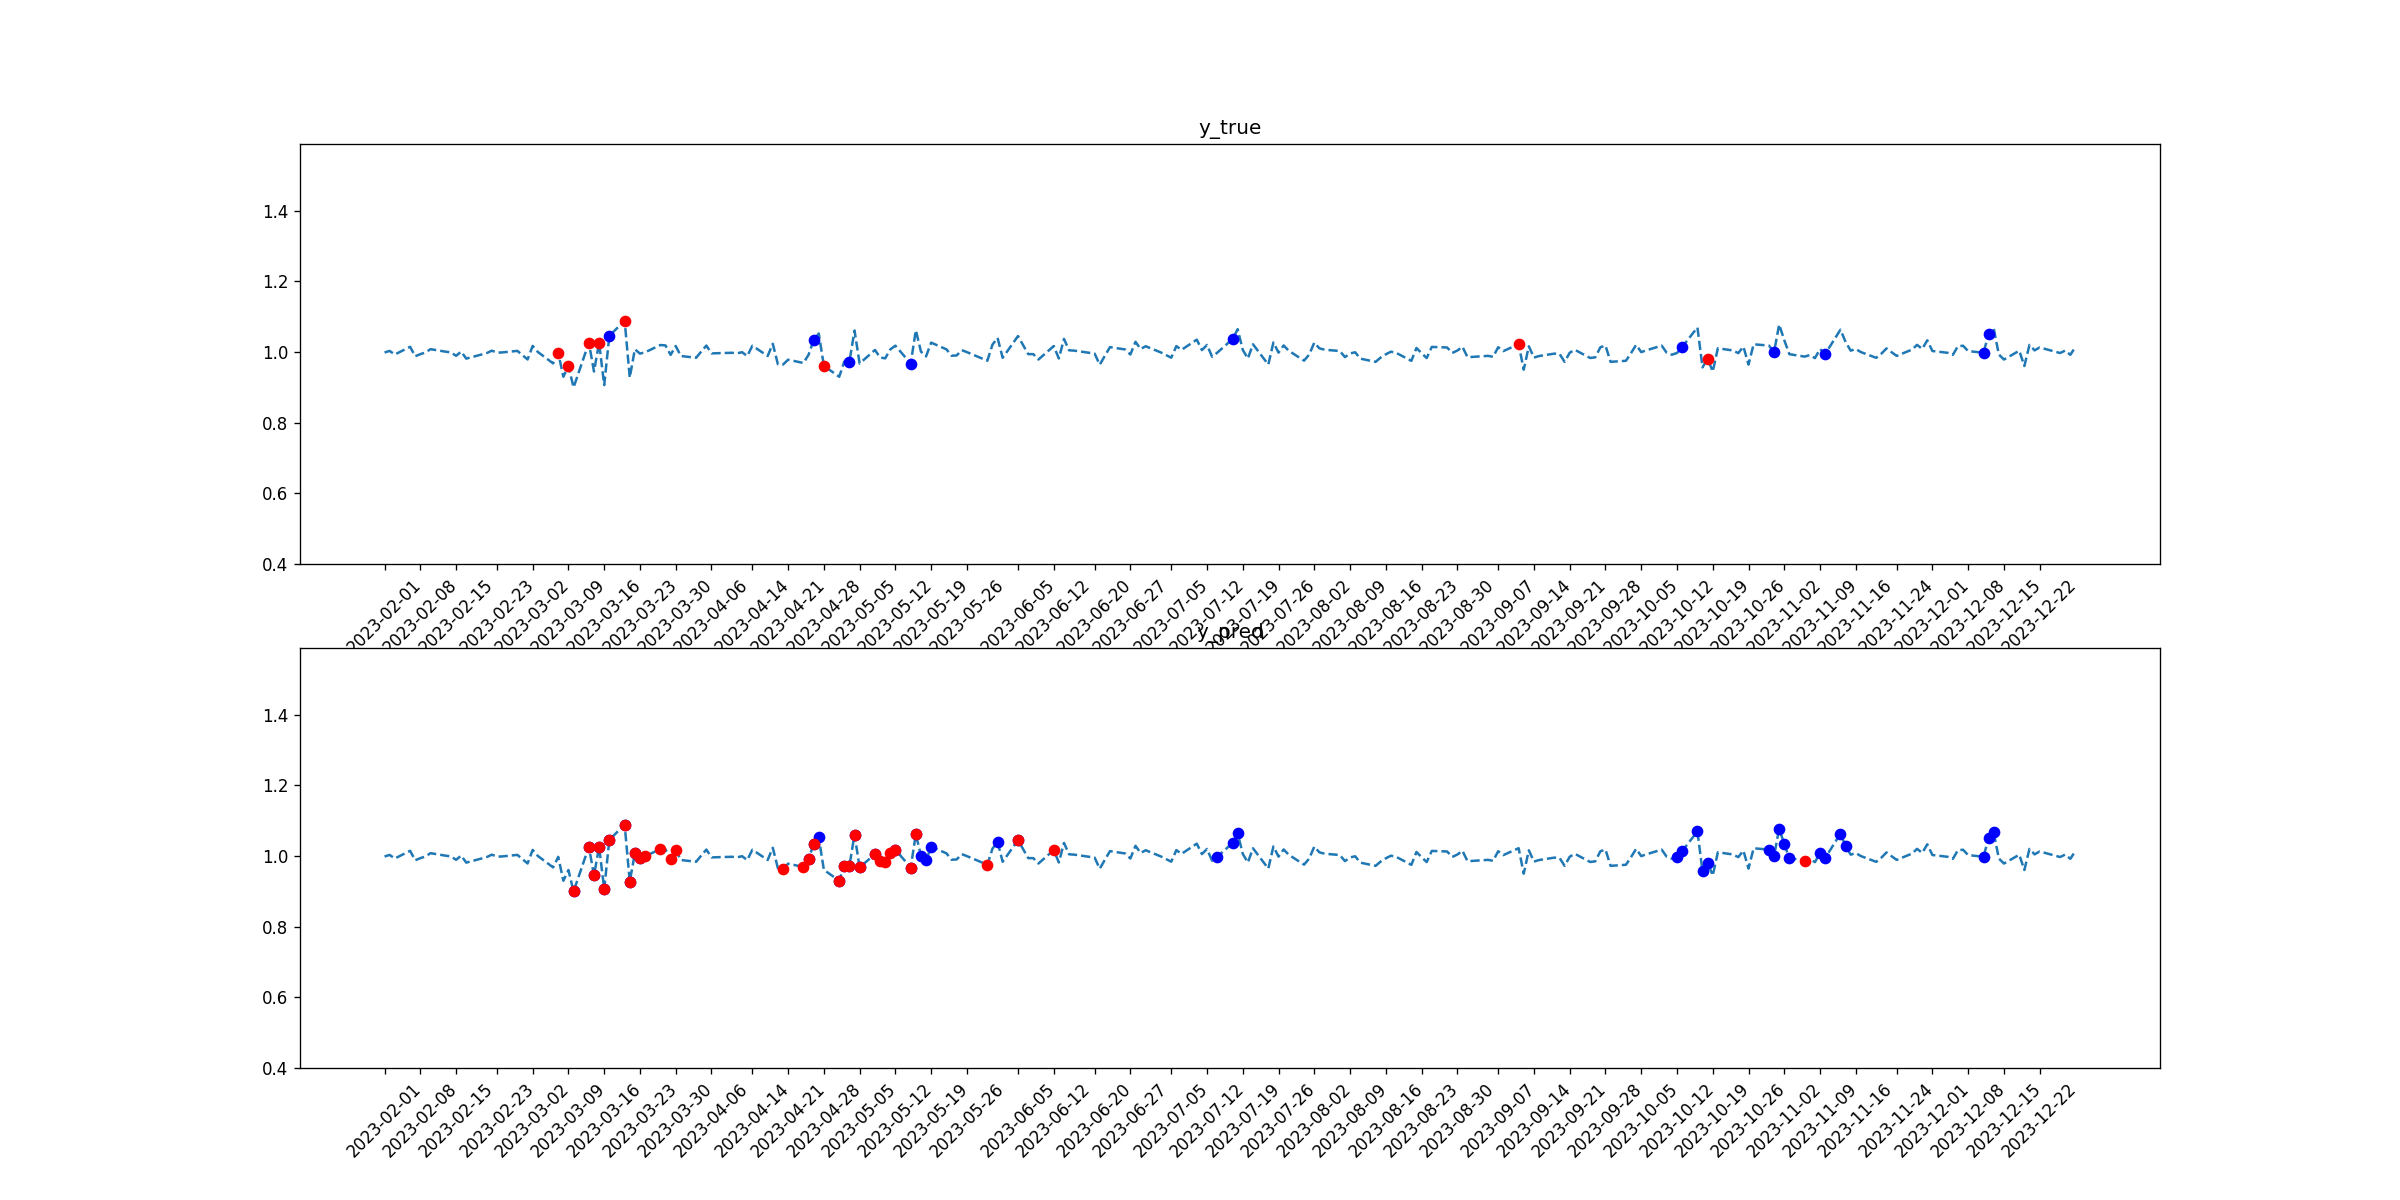

The data file committed next to this chart (first rows):
tid, symbol, close, target_1, pred_1, target_2, pred_2
2023-02-01, USB, 0.9986, 0, 0, 0, 0
2023-02-02, USB, 1.003, 0, 0, 0, 0
2023-02-03, USB, 0.9929, 0, 0, 0, 0
2023-02-06, USB, 1.015, 0, 0, 0, 0
2023-02-07, USB, 0.9879, 0, 0, 0, 0
2023-02-08, USB, 0.9939, 0, 0, 0, 0
2023-02-09, USB, 0.9986, 0, 0, 0, 0
2023-02-10, USB, 1.008, 0, 0, 0, 0
2023-02-13, USB, 1.001, 0, 0, 0, 0
2023-02-14, USB, 0.999, 0, 0, 0, 0
2023-02-15, USB, 0.9892, 0, 0, 0, 0
2023-02-16, USB, 1.001, 0, 0, 0, 0
2023-02-17, USB, 0.9813, 0, 0, 0, 0
2023-02-21, USB, 0.9969, 0, 0, 0, 0
2023-02-22, USB, 1.004, 0, 0, 0, 0
2023-02-23, USB, 0.9983, 0, 0, 0, 0
2023-02-24, USB, 0.9987, 0, 0, 0, 0
2023-02-27, USB, 1.003, 0, 0, 0, 0
2023-02-28, USB, 0.9912, 0, 0, 0, 0
2023-03-01, USB, 0.9789, 0, 0, 0, 0
2023-03-02, USB, 1.017, 0, 0, 0, 0
2023-03-03, USB, 1, 0, 0, 0, 0
2023-03-06, USB, 0.9677, 0, 0, 0, 0
2023-03-07, USB, 0.9976, 0, 0, 1, 0
2023-03-08, USB, 0.9299, 0, 0, 0, 0
2023-03-09, USB, 0.9603, 0, 0, 1, 0
2023-03-10, USB, 0.8996, 0, 1, 0, 1
2023-03-13, USB, 1.027, 0, 1, 1, 1
2023-03-14, USB, 0.9448, 0, 1, 0, 1
2023-03-15, USB, 1.026, 0, 1, 1, 1
2023-03-16, USB, 0.9062, 0, 1, 0, 1
2023-03-17, USB, 1.046, 1, 1, 0, 1
2023-03-20, USB, 1.089, 0, 1, 1, 1
2023-03-21, USB, 0.9272, 0, 1, 0, 1
2023-03-22, USB, 1.008, 0, 1, 0, 1
2023-03-23, USB, 0.9954, 0, 1, 0, 1
2023-03-24, USB, 0.9991, 0, 0, 0, 1
2023-03-27, USB, 1.02, 0, 0, 0, 1
2023-03-28, USB, 1.019, 0, 0, 0, 0
2023-03-29, USB, 0.9919, 0, 0, 0, 1
2023-03-30, USB, 1.017, 0, 0, 0, 1
2023-03-31, USB, 0.9886, 0, 0, 0, 0
2023-04-03, USB, 0.9837, 0, 0, 0, 0
2023-04-04, USB, 1.001, 0, 0, 0, 0
2023-04-05, USB, 1.018, 0, 0, 0, 0
2023-04-06, USB, 0.9961, 0, 0, 0, 0
2023-04-10, USB, 0.9978, 0, 0, 0, 0
2023-04-11, USB, 0.9963, 0, 0, 0, 0
2023-04-12, USB, 0.9994, 0, 0, 0, 0
2023-04-13, USB, 0.9884, 0, 0, 0, 0
2023-04-14, USB, 1.018, 0, 0, 0, 0
2023-04-17, USB, 0.9888, 0, 0, 0, 0
2023-04-18, USB, 1.023, 0, 0, 0, 0
2023-04-19, USB, 0.9653, 0, 0, 0, 0
2023-04-20, USB, 0.9643, 0, 0, 0, 1
2023-04-21, USB, 0.9782, 0, 0, 0, 0
2023-04-24, USB, 0.9689, 0, 0, 0, 1
2023-04-25, USB, 0.9921, 0, 1, 0, 1
2023-04-26, USB, 1.033, 1, 1, 0, 1
2023-04-27, USB, 1.053, 0, 1, 0, 0
... 170 more rows
